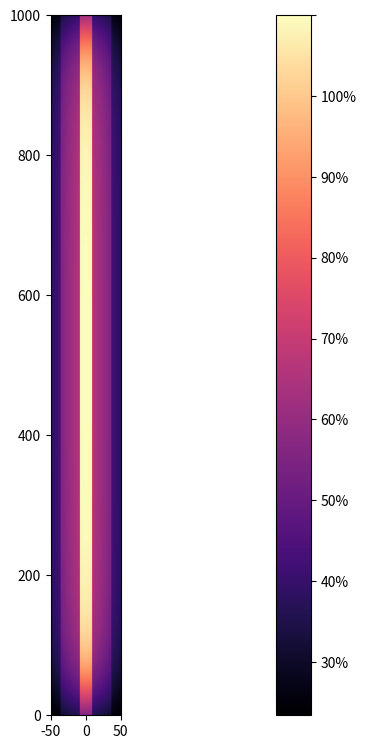
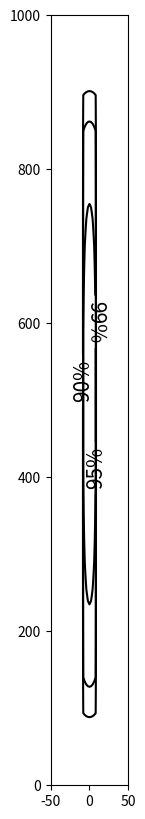

Here is the Python script that generated these plots, in order:
# -*- coding: utf-8 -*-
"""
This script models a nozzle at (x,y) = (0,0) emitting with a cos(theta)**n 
angular density and depositing on a rectangular substrate of (width, length) 
and at height away from the nozzle.
"""

import numpy as np
import matplotlib
import matplotlib.cm as cm
import matplotlib.pyplot as plt
# import matplotlib.image as mpimg

# total flux is the integral of c*cos(theta)**n over the hemisphere of emission
c = 1
n = 2

# boundaries of the rectangular substrate
x_low = -50
x_high = 50
y_low = 0
y_high = 1000

# resolve down to "pixels" of this dimension on the substrate
resolution = 2

# height above the nozzle tip
height = 100

# define walls attached to the nozzles with surfaces parallel to the x-axis
left_wall_x_pos = -7
right_wall_x_pos = 7
wall_height = 20

# nozzle starting positions
nozzles_pos = np.array([[-7, 7],
                        [-7,-7],
                        [0,0],
                        [7,7],
                        [7,-7],
                        [-7,0],
                        [7,0]], dtype='f')
#nozzles_pos = np.array([[0, 0]], dtype='f')

# total nozzle array position change
nozzle_pos_change = np.array([0, 1000], dtype='f')

# length of time for depostion
t_span = 10 ** -3

# time step for integration purposes
dt = 10 ** -5

# %% All variables have been set. Now process data

nozzle_count = nozzles_pos.shape[0] # number of nozzles

# define x and y position of every substrate pixel
x = np.arange(x_low, x_high + resolution, resolution)
y = np.arange(y_low, y_high + resolution, resolution)
sub_x, sub_y = np.meshgrid(x, y)

sub_deposition = np.zeros(sub_x.shape,dtype='f') # deposition map

dxy = nozzle_pos_change * dt/t_span # [x,y] position change of the nozzle each time step

t = 0 # set starting time

# %%
while t <= t_span:
    
    for nozzle_idx in range(nozzle_count):
        nozzle_pos = nozzles_pos[nozzle_idx] # position of the current nozzle
        
        # effective x-cutoff of the walls for the current nozzle
        left_cutoff_pos = nozzle_pos[0] + (left_wall_x_pos - nozzle_pos[0])*height/wall_height
        right_cutoff_pos = nozzle_pos[0] + (right_wall_x_pos - nozzle_pos[0])*height/wall_height
        
        # l = left cutoff index
        try:
            l = np.where(sub_x[0] <= left_cutoff_pos)[0][-1] 
        except:
            l = 0
        # r = right cutoff index
        try:
            r = np.where(sub_x[0] >= right_cutoff_pos)[0][0]+1
        except:
            r = sub_deposition.shape[1]
        
        # define every pixel's distance from the nozzle
        dist_array = np.sqrt((sub_x[:,l:r] - nozzle_pos[0]) ** 2 + (sub_y[:,l:r] - nozzle_pos[1]) ** 2 + height ** 2) 
        # angle from nozzle axis to each pixel
        cos__array = np.divide(height, dist_array) 
        # add deposition to each pixel
        sub_deposition[:,l:r] = sub_deposition[:,l:r] + dt * c * cos__array ** n / dist_array ** 2
    t += dt # increment the time
    nozzles_pos += dxy # change in nozzle position
    
sub_deposition = sub_deposition / np.nanmax(sub_deposition) * 100

plt.figure(figsize=(40, 20))
plt.subplot(211)
ax1 = plt.imshow(sub_deposition, cmap='magma', extent = [x_low, x_high, y_low, y_high]) # starter plot. Needs to be scaled and labeled.
cbar = plt.colorbar(ax1)   
#cbar.ColorbarBase(ax1, cmap=cm, norm=plt.colors.Normalize(vmin=0, vmax=100))
cbar.ax.set_yticklabels(['20%','30%','40%','50%','60%','70%','80%','90%','100%'])

plt.figure(figsize=(1, 10))
levels = np.array([90,95,99])
ax2 = plt.contour(sub_x, sub_y, sub_deposition, levels, colors='k', extent = [x_low, x_high, y_low, y_high]) # can switch between color and black using this: cmap='magma'
fmt = {}
strs = [str(level) + '%' for level in levels]
for l, s in zip(ax2.levels, strs):
    fmt[l] = s
plt.clabel(ax2, inline=1, fontsize=15, fmt=fmt)


